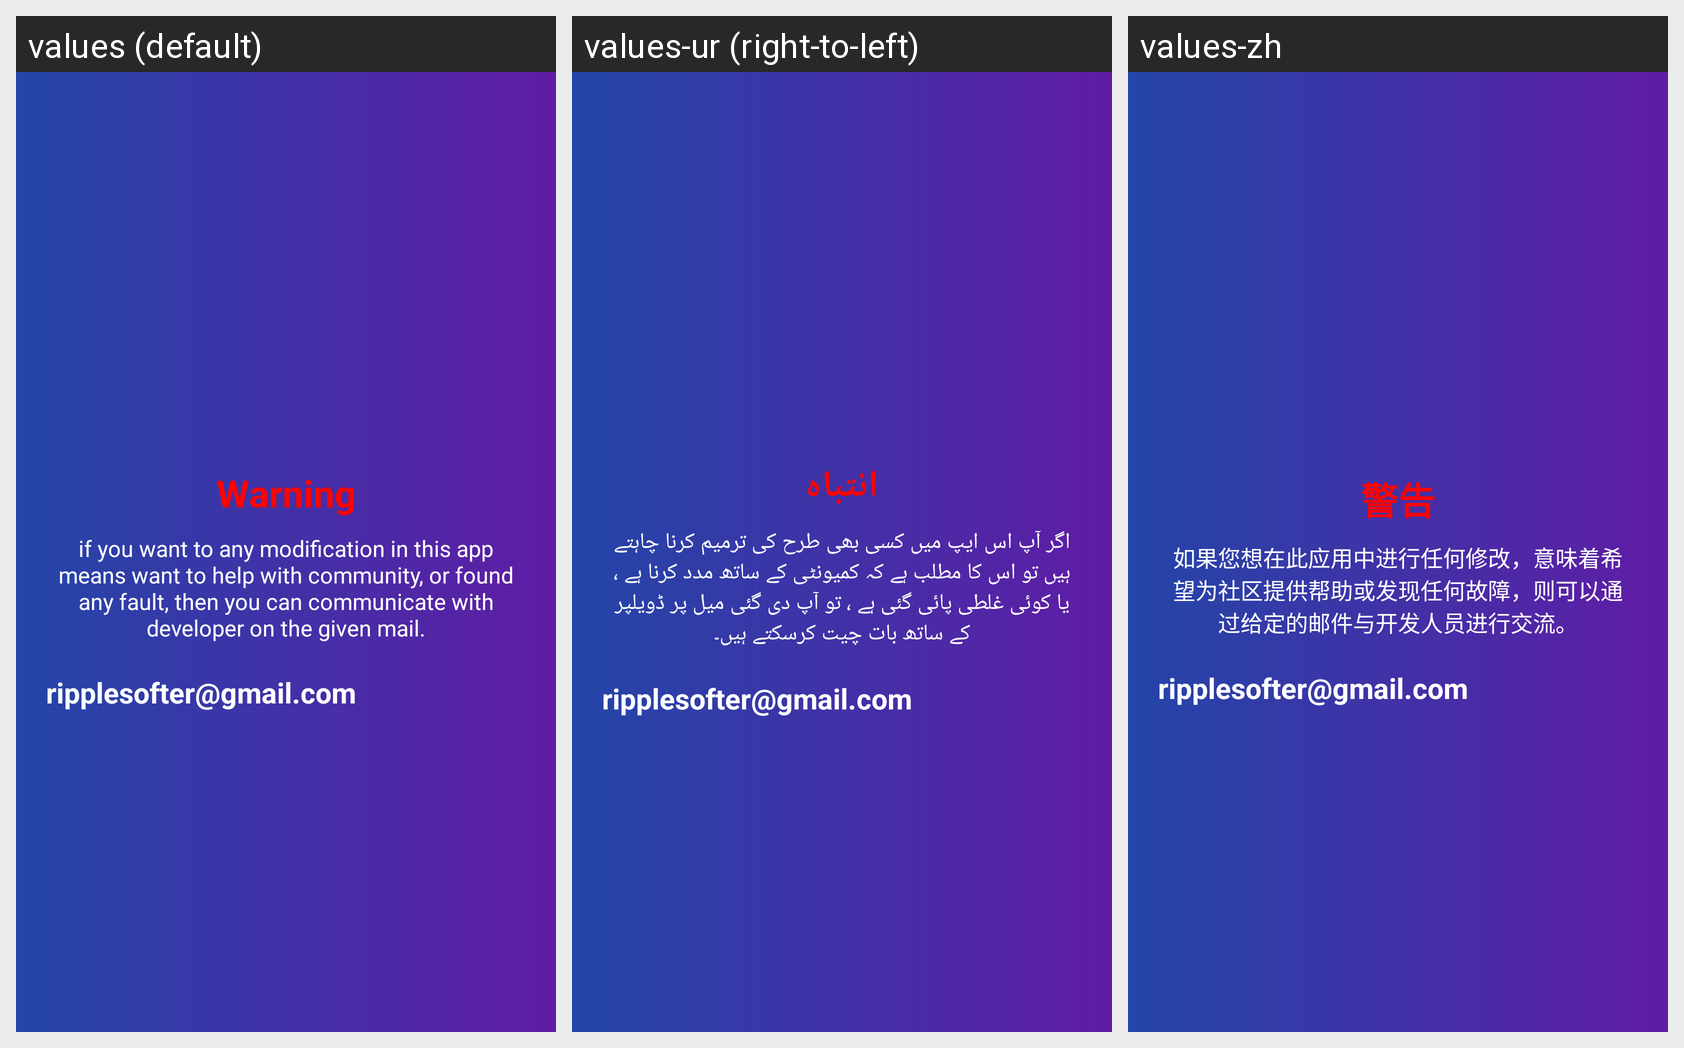

This grid shows one Android layout under several languages. Give, for every string resource on the screen, its name, the default text and each shown locale's text.
Android screen res/layout/welcome_slide5.xml rendered under 3 locales, left to right: values (default), values-ur (right-to-left), values-zh. Device: Nexus 5 (rendered at 1080×1920; each locale shown at half size, 540×960, under a caption strip naming it); theme AppTheme.
Strings drawn on this screen, with the default value and each locale's value (text and hints the layout hard-codes, and strings that could not be matched under every locale, appear in the picture but are not listed):

warning
  values: Warning
  values-ur: انتباہ
  values-zh: 警告

warning_desc
  values: if you want to any modification in this app means want to help with community, or found any fault, then you can communicate with developer on the given mail.
  values-ur: اگر آپ اس ایپ میں کسی بھی طرح کی ترمیم کرنا چاہتے ہیں تو اس کا مطلب ہے کہ کمیونٹی کے ساتھ مدد کرنا ہے ، یا کوئی غلطی پائی گئی ہے ، تو آپ دی گئی میل پر ڈویلپر کے ساتھ بات چیت کرسکتے ہیں۔
  values-zh: 如果您想在此应用中进行任何修改，意味着希望为社区提供帮助或发现任何故障，则可以通过给定的邮件与开发人员进行交流。

mail
  values: ripplesofter@gmail.com
  values-ur: ripplesofter@gmail.com
  values-zh: ripplesofter@gmail.com
